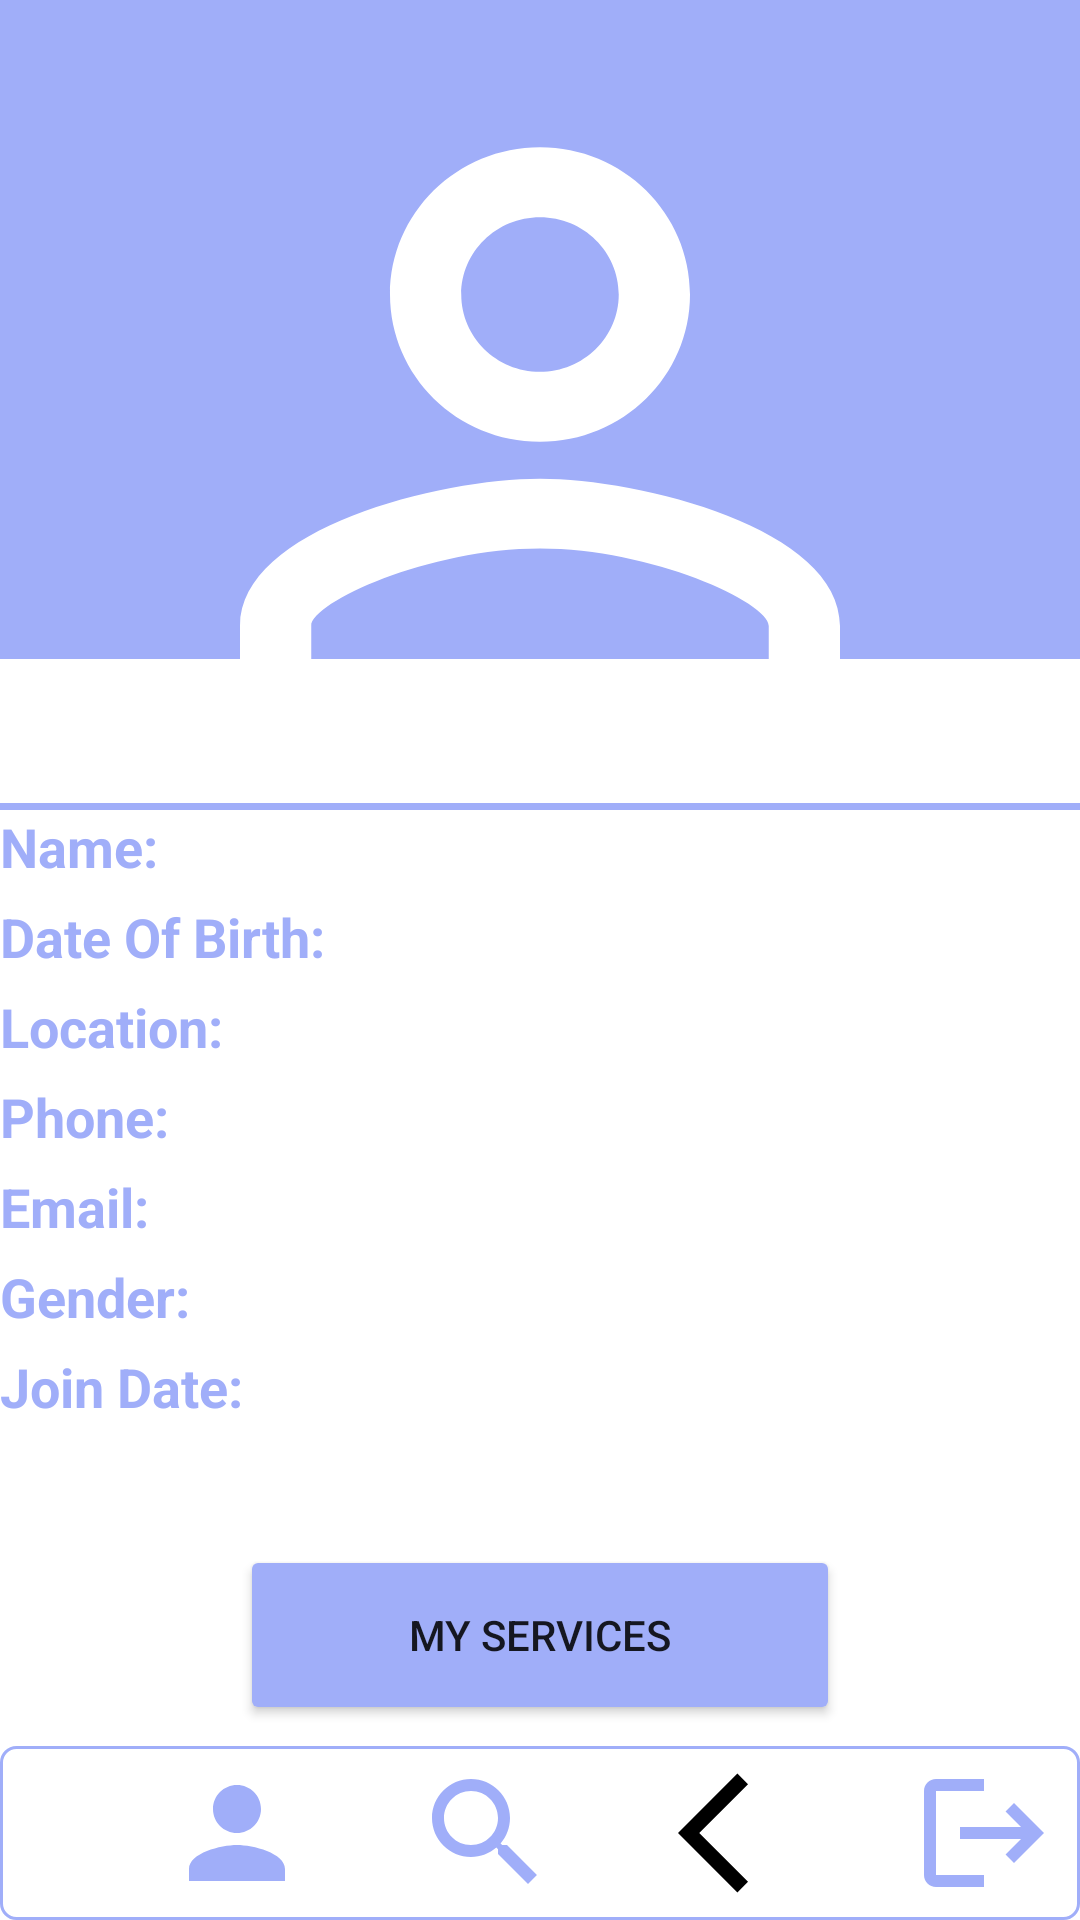

Layout XML and referenced resources for this Android screen:
<!-- AndroidManifest.xml: application theme Theme.Freelancer -->
<!-- res/layout/profile.xml -->
<?xml version="1.0" encoding="utf-8"?>
<RelativeLayout
    xmlns:android="http://schemas.android.com/apk/res/android"
    android:id="@+id/iphone_13_p"
    android:layout_width="fill_parent"
    android:layout_height="wrap_content"
    >
    <RelativeLayout
        android:layout_width="fill_parent"
        android:layout_height="270dp"
        android:background="@color/purple"
        android:id="@+id/profile_background">
        <TextView
            android:id="@+id/edit_profile"
            android:layout_width="wrap_content"
            android:layout_height="wrap_content"
            android:text="Edit"
            android:textStyle="bold"
            android:textColor="@color/white"
            android:layout_marginLeft="360dp"
            android:layout_marginTop="@dimen/small_margin"
            android:textSize="@dimen/medium_text"/>
        <TextView
            android:layout_width="wrap_content"
            android:layout_height="wrap_content"
            android:layout_centerHorizontal="true"
            android:layout_alignParentBottom="true"
            android:background="@drawable/person_outline" />

        <TextView
            android:id="@+id/space3"
            android:layout_width="fill_parent"
            android:layout_height="@dimen/edit_text_height"
            android:layout_alignParentBottom="true"
            android:layout_marginBottom="7px"
            android:background="@color/white"/>
    </RelativeLayout>
    <RelativeLayout
        android:layout_width="fill_parent"
        android:layout_height="wrap_content"
        android:layout_below="@id/profile_background"
        android:id="@+id/user_info">
        <LinearLayout
            android:layout_width="fill_parent"
            android:layout_height="wrap_content"
            android:orientation="vertical">
            <LinearLayout
                android:layout_width="wrap_content"
                android:layout_height="@dimen/height_30"
                android:orientation="horizontal">
                <TextView
                    android:id="@+id/name_profile"
                    android:layout_width="wrap_content"
                    android:layout_height="wrap_content"
                    android:text="Name: "
                    android:textColor="@color/purple"
                    android:textStyle="bold"
                    android:textSize="18dp"
                    />
                <TextView
                    android:id="@+id/user_name"
                    android:layout_width="wrap_content"
                    android:layout_height="wrap_content"
                    android:textColor="@color/black"
                    android:textSize="@dimen/medium_text"
                    android:textStyle="bold"/>
            </LinearLayout>
            <LinearLayout
                android:layout_width="wrap_content"
                android:layout_height="@dimen/height_30"
                android:orientation="horizontal">
                <TextView
                    android:id="@+id/date_profile"
                    android:layout_width="wrap_content"
                    android:layout_height="wrap_content"
                    android:text="Date Of Birth:"
                    android:textColor="@color/purple"
                    android:textStyle="bold"
                    android:textSize="18dp"
                    />
                <TextView
                    android:id="@+id/user_dateOfBirth"
                    android:layout_width="wrap_content"
                    android:layout_height="wrap_content"
                    android:textColor="@color/black"
                    android:textSize="@dimen/medium_text"
                    android:textStyle="bold"/>
            </LinearLayout>
            <LinearLayout
                android:layout_width="wrap_content"
                android:layout_height="@dimen/height_30"
                android:orientation="horizontal">
                <TextView
                    android:id="@+id/location_profile"
                    android:layout_width="wrap_content"
                    android:layout_height="wrap_content"
                    android:text="Location:"
                    android:textColor="@color/purple"
                    android:textStyle="bold"
                    android:textSize="18dp"
                    />
                <TextView
                    android:id="@+id/user_location"
                    android:layout_width="wrap_content"
                    android:layout_height="wrap_content"
                    android:textColor="@color/black"
                    android:textSize="@dimen/medium_text"
                    android:textStyle="bold"/>
            </LinearLayout>
            <LinearLayout
                android:layout_width="wrap_content"
                android:layout_height="@dimen/height_30"
                android:orientation="horizontal"
                >
                <TextView
                    android:id="@+id/phone_profile"
                    android:layout_width="wrap_content"
                    android:layout_height="wrap_content"
                    android:text="Phone:"
                    android:textColor="@color/purple"
                    android:textStyle="bold"
                    android:textSize="18dp"
                    />
                <TextView
                    android:id="@+id/user_phone"
                    android:layout_width="wrap_content"
                    android:layout_height="wrap_content"
                    android:textColor="@color/black"
                    android:textSize="@dimen/medium_text"
                    android:textStyle="bold"/>
            </LinearLayout>
            <LinearLayout
                android:layout_width="wrap_content"
                android:layout_height="@dimen/height_30"
                android:orientation="horizontal">
                <TextView
                    android:id="@+id/email_profile"
                    android:layout_width="wrap_content"
                    android:layout_height="wrap_content"
                    android:text="Email:"
                    android:textColor="@color/purple"
                    android:textStyle="bold"
                    android:textSize="18dp"
                    />
                <TextView
                    android:id="@+id/user_email"
                    android:layout_width="wrap_content"
                    android:layout_height="wrap_content"
                    android:textColor="@color/black"
                    android:textSize="@dimen/medium_text"
                    android:textStyle="bold"/>
            </LinearLayout>
            <LinearLayout
                android:layout_width="wrap_content"
                android:layout_height="@dimen/height_30"
                android:orientation="horizontal">
                <TextView
                    android:id="@+id/gender_profile"
                    android:layout_width="wrap_content"
                    android:layout_height="wrap_content"
                    android:text="Gender:"
                    android:textColor="@color/purple"
                    android:textStyle="bold"
                    android:textSize="18dp"
                    />
                <TextView
                    android:id="@+id/user_gender"
                    android:layout_width="wrap_content"
                    android:layout_height="wrap_content"
                    android:textColor="@color/black"
                    android:textSize="@dimen/medium_text"
                    android:textStyle="bold"/>

            </LinearLayout>
            <LinearLayout
                android:layout_width="wrap_content"
                android:layout_height="@dimen/height_30"
                android:orientation="horizontal">
                <TextView
                    android:id="@+id/join_date"
                    android:layout_width="wrap_content"
                    android:layout_height="wrap_content"
                    android:text="Join Date:"
                    android:textColor="@color/purple"
                    android:textStyle="bold"
                    android:textSize="18dp"
                    />
                <TextView
                    android:id="@+id/user_join_date"
                    android:layout_width="wrap_content"
                    android:layout_height="wrap_content"
                    android:textColor="@color/black"
                    android:textSize="@dimen/medium_text"
                    android:textStyle="bold"/>
            </LinearLayout>
        </LinearLayout>
    </RelativeLayout>
    <Button
        android:id="@+id/myServices"
        android:layout_width="200dp"
        android:layout_height="60dp"
        android:layout_below="@id/user_info"
        android:layout_centerHorizontal="true"
        android:layout_marginTop="@dimen/medium_margin"
        android:backgroundTint="@color/purple"
        android:text="My Services"
        />

    <RelativeLayout
        android:id="@+id/footer"
        android:layout_width="match_parent"
        android:layout_height="wrap_content"
        android:layout_alignParentBottom="true"
        android:background="@drawable/footer"
        android:padding="@dimen/small_padding">

        <Button
            android:id="@+id/profileIcon"
            android:layout_width="48dp"
            android:layout_height="wrap_content"
            android:layout_marginLeft="50dp"
            android:background="@drawable/profile_icon" />

        <Button
            android:id="@+id/searchIcon"
            android:layout_width="48dp"
            android:layout_height="wrap_content"
            android:layout_toEndOf="@id/profileIcon"
            android:background="@drawable/search_icon"
            android:layout_marginStart="@dimen/medium_margin"/>

        <Button
            android:id="@+id/backIcon"
            android:layout_width="48dp"
            android:layout_height="wrap_content"
            android:layout_toEndOf="@id/searchIcon"
            android:layout_marginLeft="40sp"
            android:background="@drawable/back_arrow" />

        <Button
            android:id="@+id/logoutIcon"
            android:layout_width="48dp"
            android:layout_height="wrap_content"
            android:layout_toEndOf="@id/backIcon"
            android:layout_marginLeft="30sp"
            android:background="@drawable/logout_icon"
            android:backgroundTint="@color/purple"/>
    </RelativeLayout>
</RelativeLayout>
<!-- resources referenced by this layout -->
<resources>
  <color name="black">#FF000000</color>
  <color name="purple">#A0AEF9</color>
  <color name="white">#FFFFFFFF</color>
  <dimen name="edit_text_height">48sp</dimen>
  <dimen name="height_30">30sp</dimen>
  <dimen name="medium_margin">35sp</dimen>
  <dimen name="medium_text">17sp</dimen>
  <dimen name="small_margin">20sp</dimen>
  <dimen name="small_padding">5sp</dimen>
  <!-- drawable back_arrow (drawable) -->
  <?xml version="1.0" encoding="utf-8"?>
  <vector android:autoMirrored="true" android:height="30dp"
      android:tint="#000000" android:viewportHeight="24"
      android:viewportWidth="24" android:width="30dp" xmlns:android="http://schemas.android.com/apk/res/android">
      <path android:fillColor="@android:color/white" android:pathData="M11.67,3.87L9.9,2.1 0,12l9.9,9.9 1.77,-1.77L3.54,12z"/>
  </vector>
  <!-- drawable footer (drawable) -->
  <?xml version="1.0" encoding="utf-8"?>
  <selector xmlns:android="http://schemas.android.com/apk/res/android">
      <item>
          <shape>
              <solid
                  android:color="@color/white" />
              <stroke
                  android:width="1dp"
                  android:color="@color/purple" />
              <corners android:radius="5dp"/>
          </shape>
      </item>
  </selector>
  <!-- drawable logout_icon (drawable) -->
  <?xml version="1.0" encoding="utf-8"?>
  <vector android:autoMirrored="true" android:height="24dp"
      android:tint="#A0AEF9" android:viewportHeight="24"
      android:viewportWidth="24" android:width="24dp" xmlns:android="http://schemas.android.com/apk/res/android">
      <path android:fillColor="@android:color/white" android:pathData="M17,7l-1.41,1.41L18.17,11H8v2h10.17l-2.58,2.58L17,17l5,-5zM4,5h8V3H4c-1.1,0 -2,0.9 -2,2v14c0,1.1 0.9,2 2,2h8v-2H4V5z"/>
  </vector>
  <!-- drawable profile_icon (drawable) -->
  <?xml version="1.0" encoding="utf-8"?>
  <vector android:height="24dp" android:tint="#A0AEF9"
      android:viewportHeight="24" android:viewportWidth="24"
      android:width="24dp" xmlns:android="http://schemas.android.com/apk/res/android">
      <path android:fillColor="@android:color/white" android:pathData="M12,12c2.21,0 4,-1.79 4,-4s-1.79,-4 -4,-4 -4,1.79 -4,4 1.79,4 4,4zM12,14c-2.67,0 -8,1.34 -8,4v2h16v-2c0,-2.66 -5.33,-4 -8,-4z"/>
  </vector>
  <!-- drawable search_icon (drawable) -->
  <?xml version="1.0" encoding="utf-8"?>
  <vector android:height="24dp" android:tint="#A0AEF9"
      android:viewportHeight="24" android:viewportWidth="24"
      android:width="24dp" xmlns:android="http://schemas.android.com/apk/res/android">
      <path android:fillColor="@android:color/white" android:pathData="M15.5,14h-0.79l-0.28,-0.27C15.41,12.59 16,11.11 16,9.5 16,5.91 13.09,3 9.5,3S3,5.91 3,9.5 5.91,16 9.5,16c1.61,0 3.09,-0.59 4.23,-1.57l0.27,0.28v0.79l5,4.99L20.49,19l-4.99,-5zM9.5,14C7.01,14 5,11.99 5,9.5S7.01,5 9.5,5 14,7.01 14,9.5 11.99,14 9.5,14z"/>
  </vector>
  <style name="Theme.Freelancer" parent="Theme.MaterialComponents.DayNight.DarkActionBar">
          
          <item name="colorPrimary">@color/purple_500</item>
          <item name="colorPrimaryVariant">@color/purple_700</item>
          <item name="colorOnPrimary">@color/white</item>
          
          <item name="colorSecondary">@color/teal_200</item>
          <item name="colorSecondaryVariant">@color/teal_700</item>
          <item name="colorOnSecondary">@color/black</item>
          
          <item name="android:statusBarColor">?attr/colorPrimaryVariant</item>
          
      </style>
  <color name="purple_500">#FF6200EE</color>
  <color name="purple_700">#FF3700B3</color>
  <color name="teal_200">#FF03DAC5</color>
  <color name="teal_700">#FF018786</color>
</resources>
